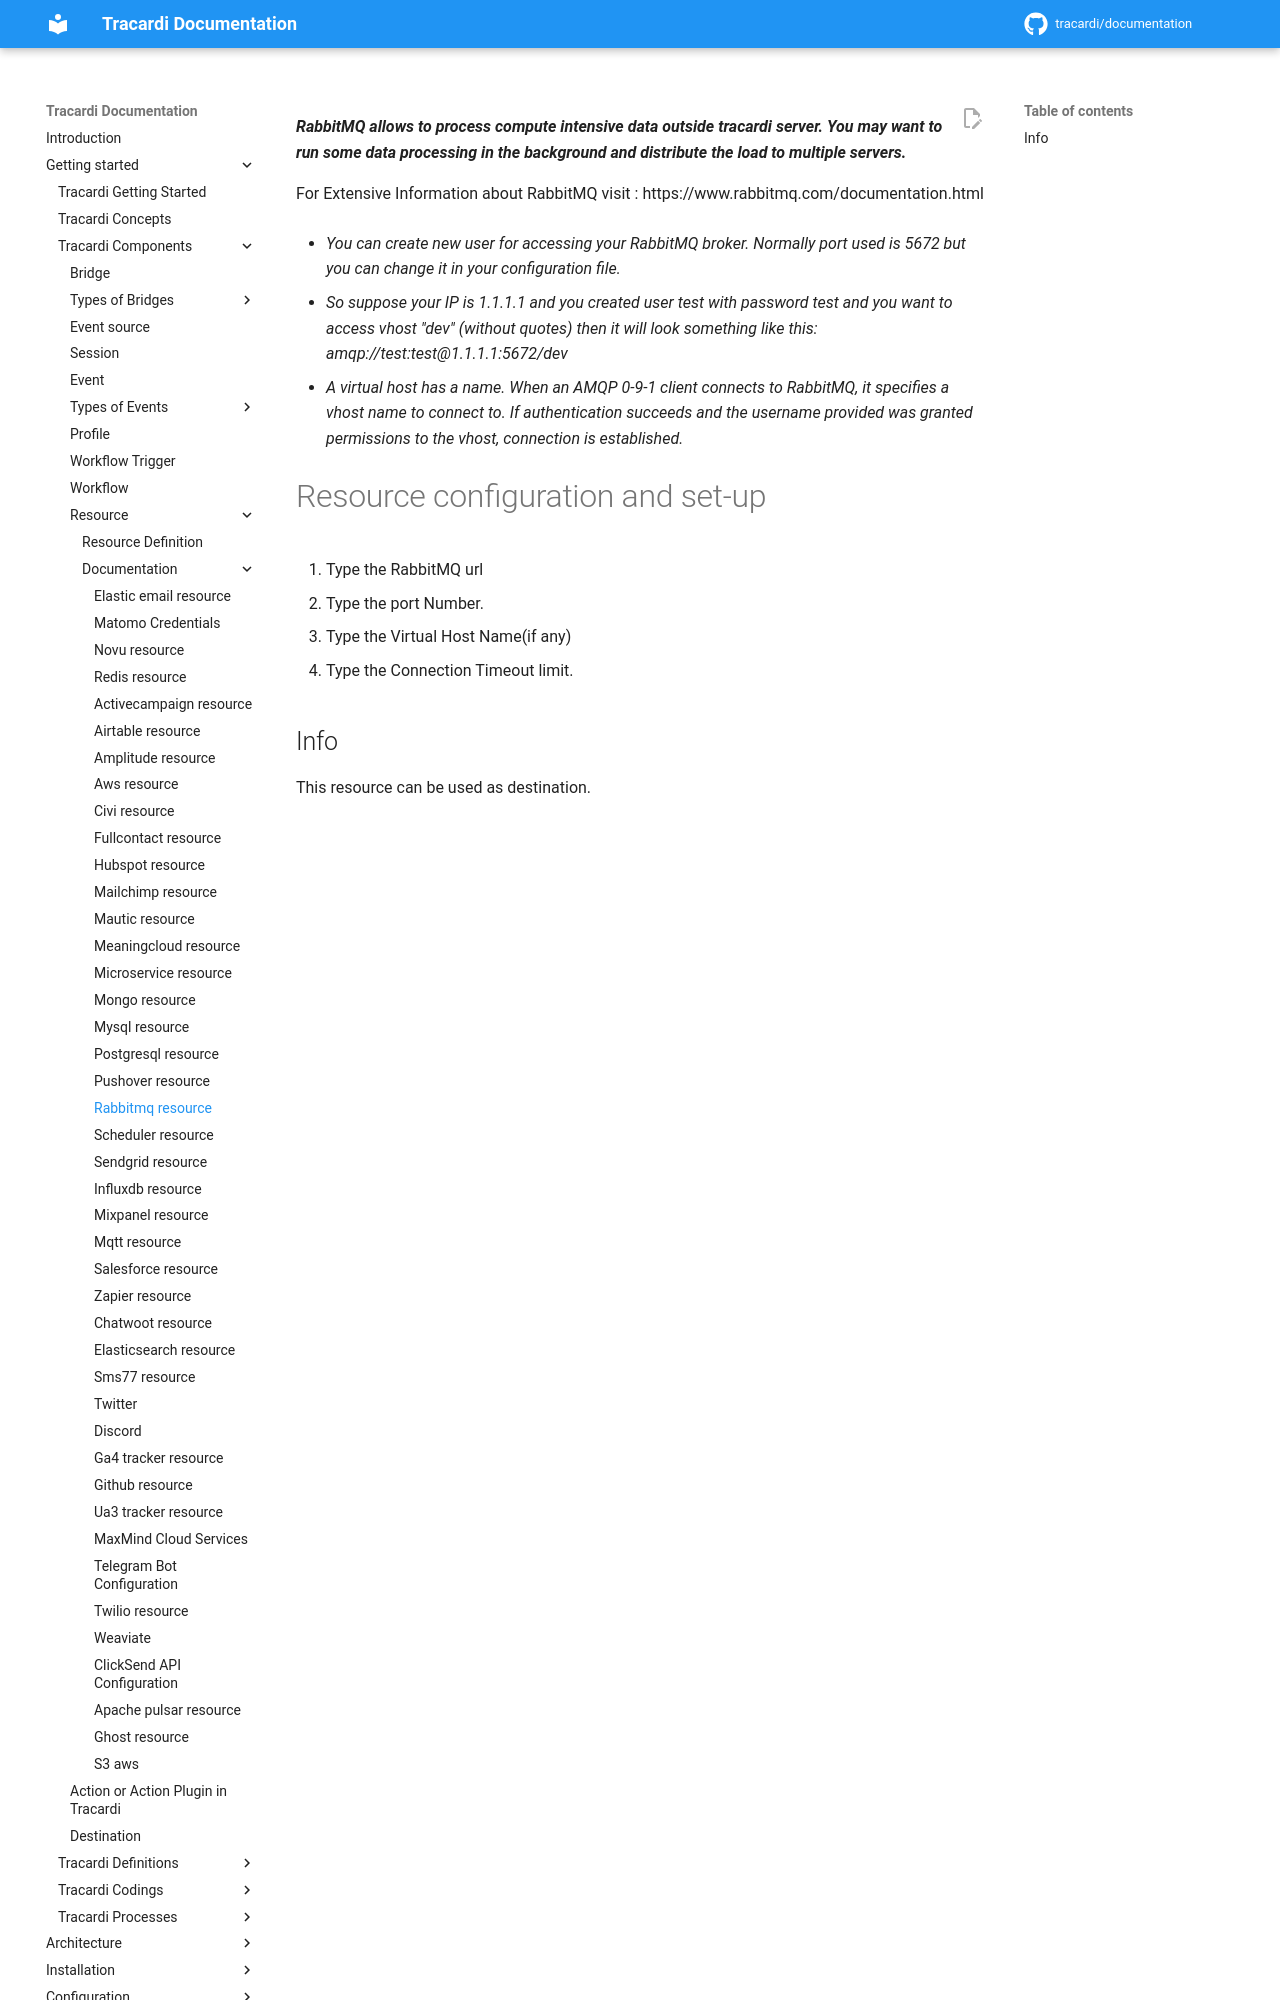

repository: Tracardi/documentation · page: 1.1.x/getting_started/components/resources/rabbitmq_resource/index.html · generator: mkdocs

***RabbitMQ allows to process compute intensive data outside tracardi server. You may want to run some data processing in
the background and distribute the load to multiple servers.***

For Extensive Information about RabbitMQ visit : https://www.rabbitmq.com/documentation.html

- _You can create new user for accessing your RabbitMQ broker. Normally port used is 5672 but you can change it in your configuration file._

- _So suppose your IP is 1.1.1.1 and you created user test with password test and you want to access vhost "dev" (without quotes) then it will look something like this:
amqp://test:test@1.1.1.1:5672/dev_

- _A virtual host has a name. When an AMQP 0-9-1 client connects to RabbitMQ, it specifies a vhost name to connect to. If authentication succeeds and the username provided was granted permissions to the vhost, connection is established._
